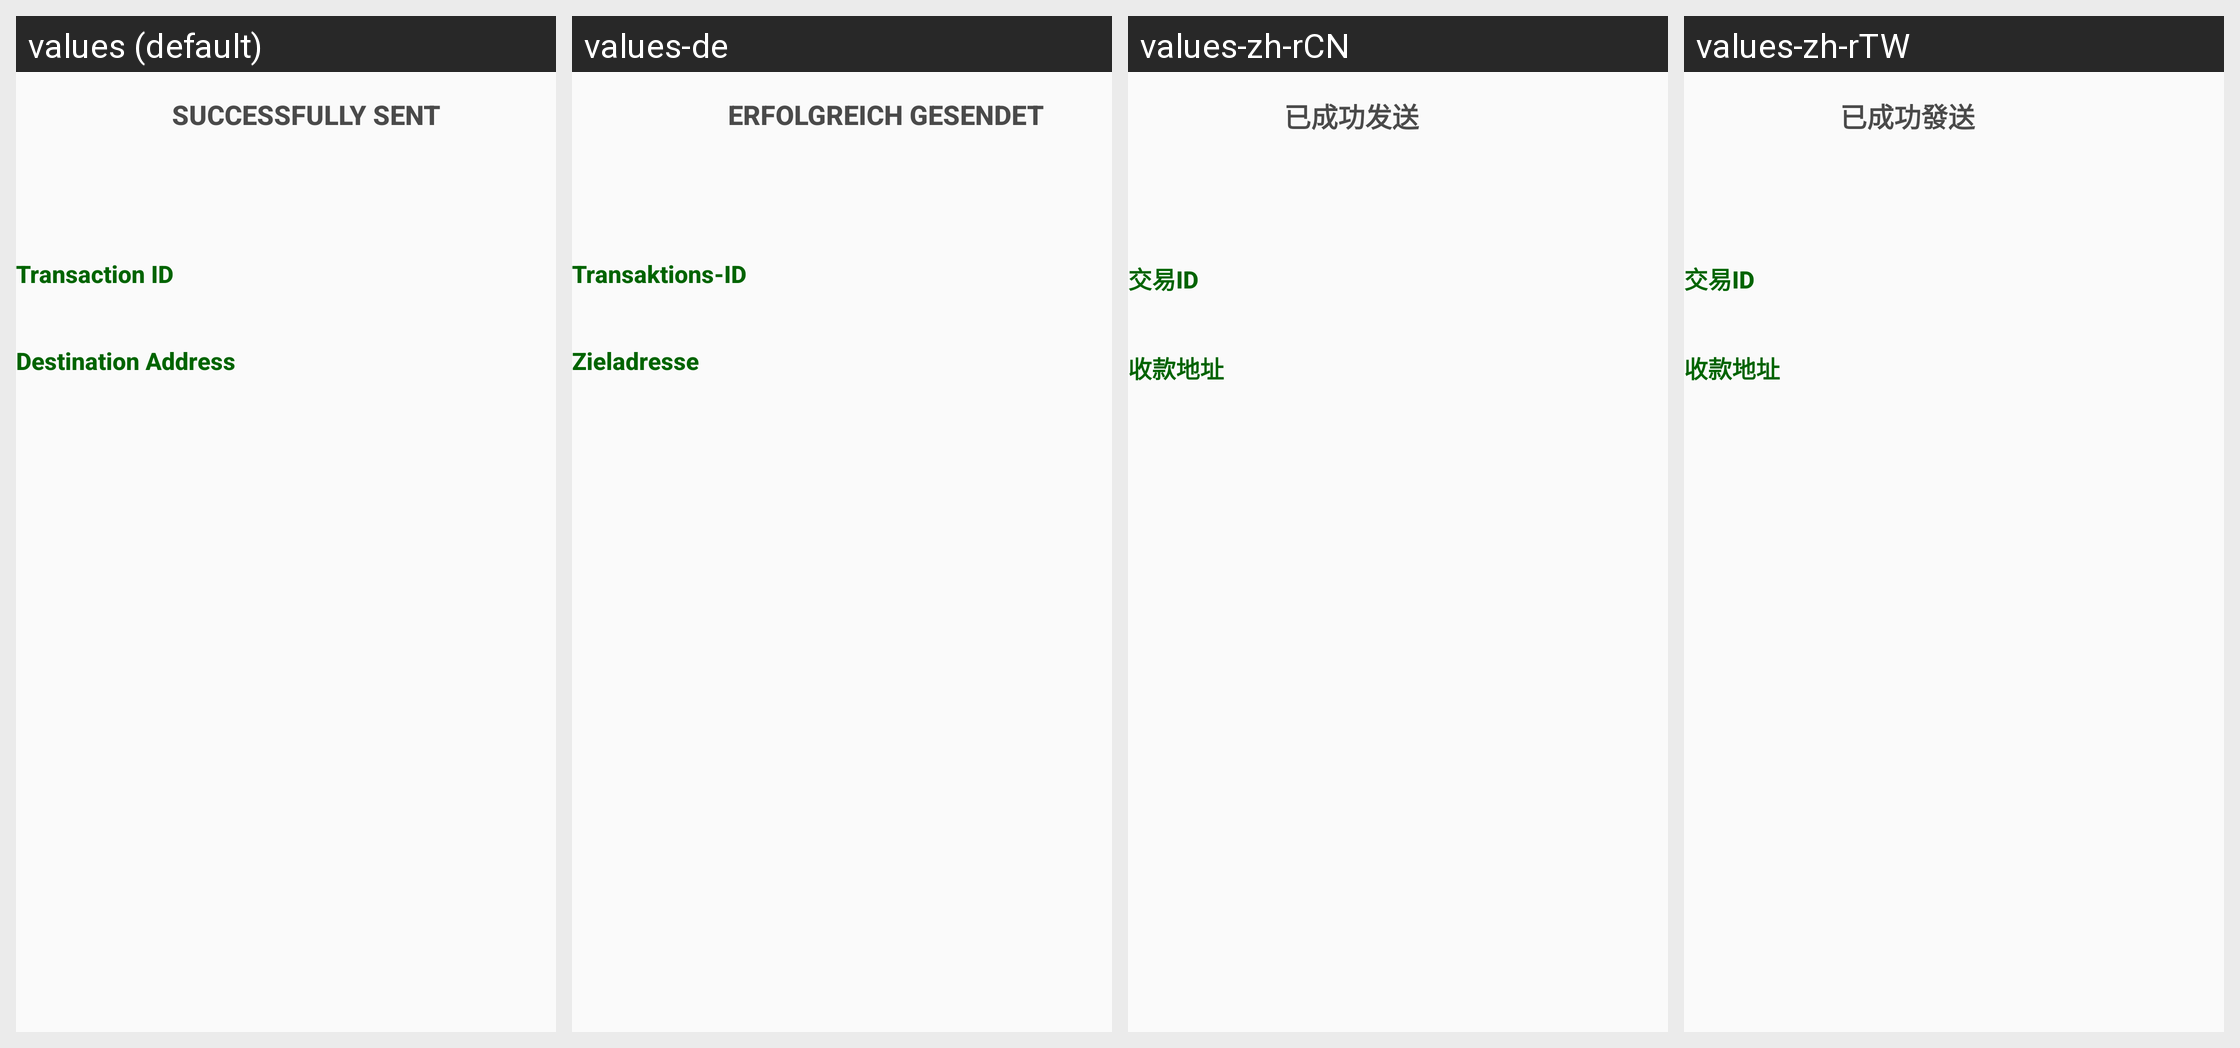

Here is an Android app screen in its default locale and in the app's own translations. Write out the translated-string differences for the strings that appear on this screen.
Android screen res/layout/fragment_send_success.xml rendered under 4 locales, left to right: values (default), values-de, values-zh-rCN, values-zh-rTW. Device: Nexus 5 (rendered at 1080×1920; each locale shown at half size, 540×960, under a caption strip naming it); theme MyMaterialTheme.
Other locales in the repository, not shown: values-el, values-es, values-et, values-fr, values-hu, values-it, values-ja, values-nb, values-nl, values-pt, values-pt-rBR, values-ro, values-ru, values-sk, values-sv.
Strings drawn on this screen, with the default value and each locale's value (text and hints the layout hard-codes, and strings that could not be matched under every locale, appear in the picture but are not listed):

label_send_success
  values: Successfully sent
  values-de: Erfolgreich gesendet
  values-zh-rCN: 已成功发送
  values-zh-rTW: 已成功發送

label_send_txid
  values: Transaction ID
  values-de: Transaktions-ID
  values-zh-rCN: 交易ID
  values-zh-rTW: 交易ID

label_send_address
  values: Destination Address
  values-de: Zieladresse
  values-zh-rCN: 收款地址
  values-zh-rTW: 收款地址
